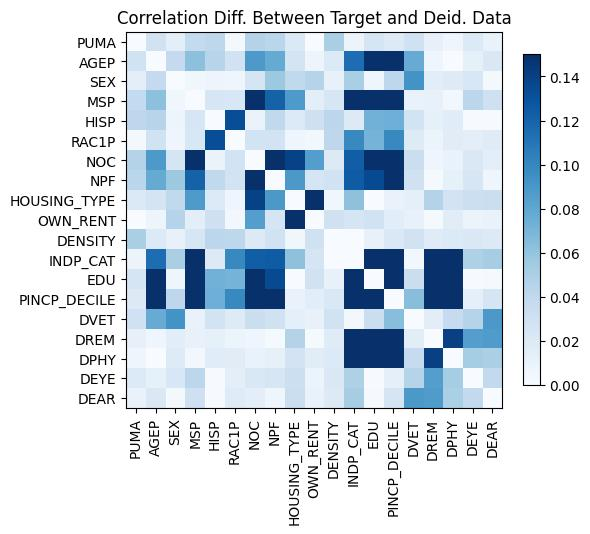

Values plotted in this chart, from the file beside it:
, PUMA, AGEP, SEX, MSP, HISP, RAC1P, NOC, NPF, HOUSING_TYPE, OWN_RENT, DENSITY, INDP_CAT, EDU, PINCP_DECILE, DVET, DREM, DPHY, DEYE, DEAR
PUMA, 0.0, 0.02837, 0.01515, 0.03831, -0.04129, 0.003304, -0.04607, -0.04333, 0.02106, 0.0005115, -0.05067, -0.008766, 0.02541, 0.01974, -0.03021, 0.01208, -0.006964, -0.01999, 0.01017
AGEP, 0.02837, 0.0, -0.03797, -0.06268, 0.04413, 0.02826, 0.08863, 0.07766, 0.02686, 0.007074, -0.02031, -0.1145, -0.2318, -0.4495, -0.07658, 0.006646, -0.000284, 0.0128, 0.02157
SEX, 0.01515, -0.03797, 0.0, -0.005326, -0.007432, -0.006179, 0.02569, 0.05645, 0.03955, -0.04492, 0.01125, 0.05058, 0.006302, -0.0415, 0.09315, 0.01618, 0.01835, 0.02323, -0.002658
MSP, 0.03831, -0.06268, -0.005326, 0.0, -0.0246, -0.02324, 0.168, 0.1209, -0.08794, -0.0149, -0.02356, -0.1935, -0.1813, -0.4775, 0.01018, 0.01068, 0.004036, 0.04167, 0.03149
HISP, -0.04129, 0.04413, -0.007432, -0.0246, 0.0, -0.1329, -0.009614, -0.03975, -0.02034, -0.03076, -0.04166, 0.01927, 0.07228, 0.07398, 0.02786, 0.01286, 0.01712, -0.0007281, -0.0009859
RAC1P, 0.003304, 0.02826, -0.006179, -0.02324, -0.1329, 0.0, -0.02801, -0.02789, -0.006733, -0.003979, 0.04109, 0.09872, 0.07138, 0.0988, 0.01828, 0.009261, 0.01683, 0.01412, -0.018
NOC, -0.04607, 0.08863, 0.02569, 0.168, -0.009614, -0.02801, 0.0, -0.196, 0.1393, -0.08537, 0.01972, 0.1235, 0.1591, 0.2857, 0.03363, 0.006011, 0.01005, -0.02192, -0.01516
NPF, -0.04333, 0.07766, 0.05645, 0.1209, -0.03975, -0.02789, -0.196, 0.0, 0.08937, -0.0252, 0.02833, 0.1248, 0.1346, 0.271, 0.02943, 0.001852, -0.01282, -0.02382, -0.006893
HOUSING_TYPE, 0.02106, 0.02686, 0.03955, -0.08794, -0.02034, -0.006733, 0.1393, 0.08937, 0.0, 0.1623, 0.005759, 0.06165, 0.0005299, 0.01009, 0.01354, 0.04602, 0.02726, 0.03275, 0.03354
OWN_RENT, 0.0005115, 0.007074, -0.04492, -0.0149, -0.03076, -0.003979, -0.08537, -0.0252, 0.1623, 0.0, -0.02977, -0.02464, 0.02856, 0.01586, 0.01169, -0.002322, 0.01673, 0.00775, -0.01028
DENSITY, -0.05067, -0.02031, 0.01125, -0.02356, -0.04166, 0.04109, 0.01972, 0.02833, 0.005759, -0.02977, 0.0, -0.0001298, -0.01071, -0.022, 0.02833, -0.01786, -0.02034, 0.02145, -0.019
INDP_CAT, -0.008766, -0.1145, 0.05058, -0.1935, 0.01927, 0.09872, 0.1235, 0.1248, 0.06165, -0.02464, -0.0001298, 0.0, -0.3148, -0.4313, -0.003913, -0.2026, -0.2157, -0.04848, -0.05273
EDU, 0.02541, -0.2318, 0.006302, -0.1813, 0.07228, 0.07138, 0.1591, 0.1346, 0.0005299, 0.02856, -0.01071, -0.3148, 0.0, -0.4207, -0.03319, -0.2702, -0.2568, 0.0009311, -0.002179
PINCP_DECILE, 0.01974, -0.4495, -0.0415, -0.4775, 0.07398, 0.0988, 0.2857, 0.271, 0.01009, 0.01586, -0.022, -0.4313, -0.4207, 0.0, -0.06427, -0.4112, -0.3295, 0.01338, 0.02516
DVET, -0.03021, -0.07658, 0.09315, 0.01018, 0.02786, 0.01828, 0.03363, 0.02943, 0.01354, 0.01169, 0.02833, -0.003913, -0.03319, -0.06427, 0.0, 0.01552, 0.03705, 0.04512, 0.08932
DREM, 0.01208, 0.006646, 0.01618, 0.01068, 0.01286, 0.009261, 0.006011, 0.001852, 0.04602, -0.002322, -0.01786, -0.2026, -0.2702, -0.4112, 0.01552, 0.0, -0.1401, -0.08498, -0.0877
DPHY, -0.006964, -0.000284, 0.01835, 0.004036, 0.01712, 0.01683, 0.01005, -0.01282, 0.02726, 0.01673, -0.02034, -0.2157, -0.2568, -0.3295, 0.03705, -0.1401, 0.0, -0.05281, -0.05039
DEYE, -0.01999, 0.0128, 0.02323, 0.04167, -0.0007281, 0.01412, -0.02192, -0.02382, 0.03275, 0.00775, 0.02145, -0.04848, 0.0009311, 0.01338, 0.04512, -0.08498, -0.05281, 0.0, -0.03917
DEAR, 0.01017, 0.02157, -0.002658, 0.03149, -0.0009859, -0.018, -0.01516, -0.006893, 0.03354, -0.01028, -0.019, -0.05273, -0.002179, 0.02516, 0.08932, -0.0877, -0.05039, -0.03917, 0.0
